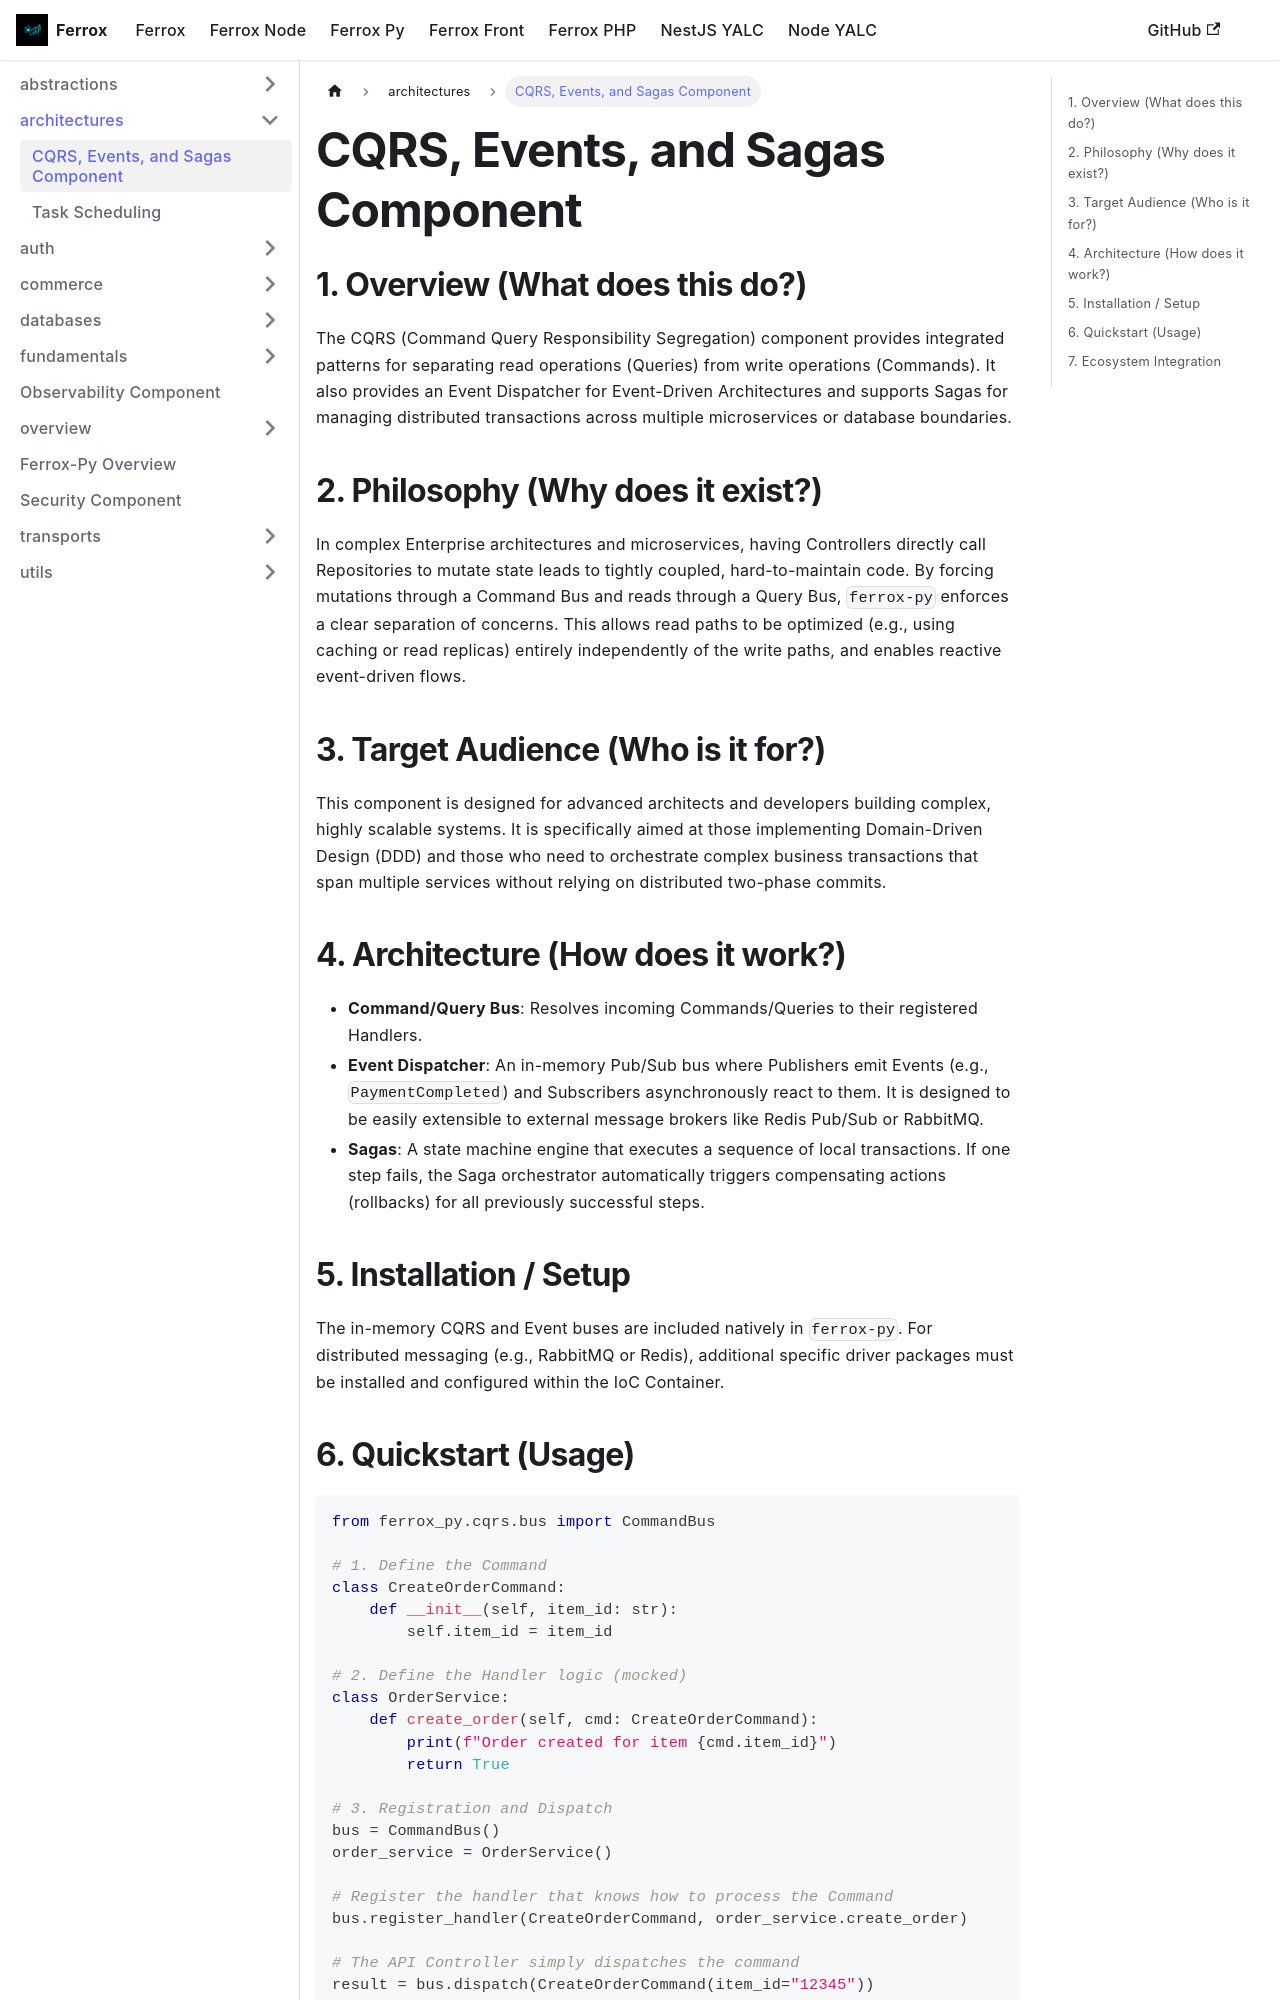

repository: AI-Autistic-Intelligence/ferrox-docs · page: docs/ferrox-py/architectures/cqrs.html · generator: docusaurus

# CQRS, Events, and Sagas Component

## 1. Overview (What does this do?)
The CQRS (Command Query Responsibility Segregation) component provides integrated patterns for separating read operations (Queries) from write operations (Commands). It also provides an Event Dispatcher for Event-Driven Architectures and supports Sagas for managing distributed transactions across multiple microservices or database boundaries.

## 2. Philosophy (Why does it exist?)
In complex Enterprise architectures and microservices, having Controllers directly call Repositories to mutate state leads to tightly coupled, hard-to-maintain code. By forcing mutations through a Command Bus and reads through a Query Bus, `ferrox-py` enforces a clear separation of concerns. This allows read paths to be optimized (e.g., using caching or read replicas) entirely independently of the write paths, and enables reactive event-driven flows.

## 3. Target Audience (Who is it for?)
This component is designed for advanced architects and developers building complex, highly scalable systems. It is specifically aimed at those implementing Domain-Driven Design (DDD) and those who need to orchestrate complex business transactions that span multiple services without relying on distributed two-phase commits.

## 4. Architecture (How does it work?)
- **Command/Query Bus**: Resolves incoming Commands/Queries to their registered Handlers.
- **Event Dispatcher**: An in-memory Pub/Sub bus where Publishers emit Events (e.g., `PaymentCompleted`) and Subscribers asynchronously react to them. It is designed to be easily extensible to external message brokers like Redis Pub/Sub or RabbitMQ.
- **Sagas**: A state machine engine that executes a sequence of local transactions. If one step fails, the Saga orchestrator automatically triggers compensating actions (rollbacks) for all previously successful steps.

## 5. Installation / Setup
The in-memory CQRS and Event buses are included natively in `ferrox-py`. For distributed messaging (e.g., RabbitMQ or Redis), additional specific driver packages must be installed and configured within the IoC Container.
